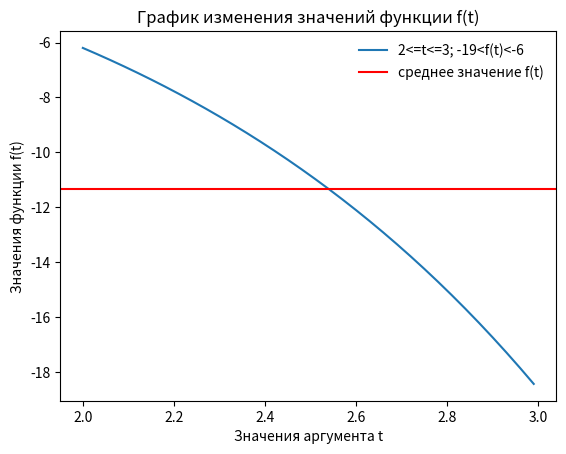
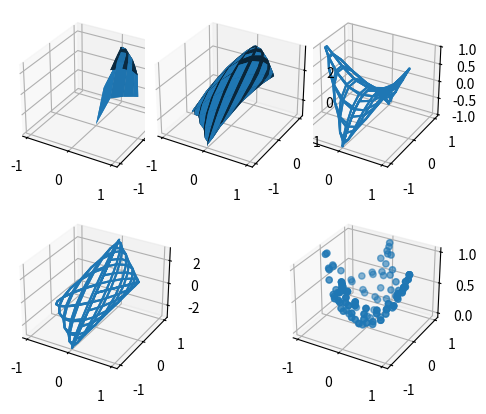

Generate these figures, in order, with matplotlib:
import numpy as np
import pandas as pd
from matplotlib import pyplot as plt

# Задание 1
Fun_x = np.array([0])
t = 2
while (t <= 3):
    y = np.log(np.fabs(1.3 + t)) - np.exp(t)
    Fun_x = np.append(Fun_x, y)
    t += 0.03
X = np.arange(2, 3, 0.03)
Fun_x = np.delete(Fun_x, 0)
Res = pd.DataFrame({"t": X, "f(t)": Fun_x})
print(Res)
print("Наибольшее значение - {}".format(Fun_x.max()))
print("Наименьшее значение - {}".format(Fun_x.min()))
print("Среднее значение - {}".format(Fun_x.mean()))
print("Количество элементов массива значений функции f(t) - {}".format(Fun_x.size))
print("Отсортированный по убыванию numpy-массив функций f(t)")
print(np.sort(Fun_x, axis=-1))

plt.plot(X, Fun_x, label="2<=t<=3; -19<f(t)<-6")
plt.axhline(y=Fun_x.mean(), color="red", label="среднее значение f(t)")
plt.title("График изменения значений функции f(t)")
plt.xlabel("Значения аргумента t")
plt.ylabel("Значения функции f(t)")
plt.legend(loc="upper right", frameon=False)

plt.show()

# Задание 2

u, v = np.mgrid[0:2 * np.pi:20j, 0:np.pi:10j]
x = np.cos(u) * np.sin(v)
y = np.cos(v) * np.sin(u)
z1 = x ** 0.25 + y ** 0.25
z2 = x ** 2 - y ** 2
z3 = 2 * x + 3 * y
z4 = x ** 2 + y ** 2
z5 = 2 + 2 * x + 2 * y - x ** 2 - y ** 2

fig = plt.figure()
ax = fig.add_subplot(2, 2, 1, projection='3d')
ax.plot_surface(x, y, z1)
ax = fig.add_subplot(2, 2, 2, projection='3d')
ax.plot_wireframe(x, y, z2)
ax = fig.add_subplot(2, 2, 3, projection='3d')
ax.plot_wireframe(x, y, z3)
ax = fig.add_subplot(2, 2, 4, projection='3d')
ax.scatter(x, y, z4)
ax = fig.add_subplot(2, 1, 1, projection='3d')
ax.plot_surface(x, y, z5)
plt.show()
